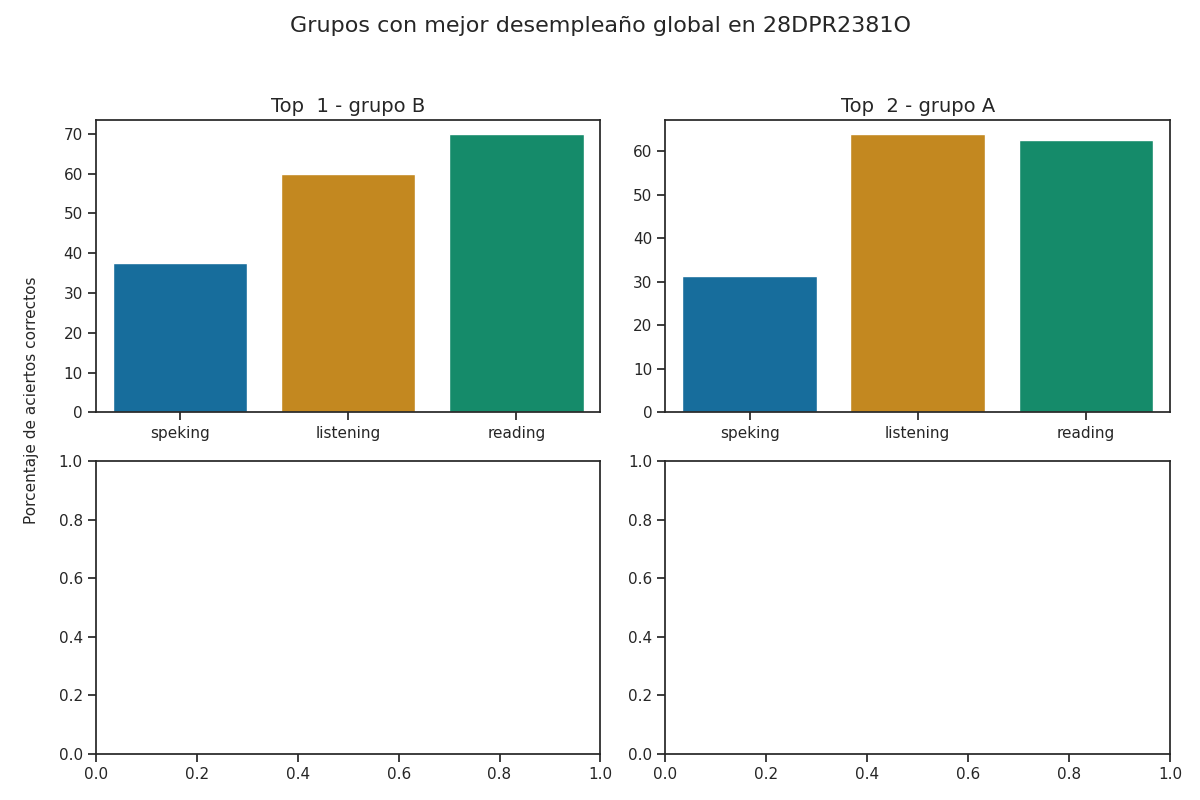

Data behind this chart, as committed beside it:
group, correct_answers_listening, correct_answers_reading_writing, correct_answers_speaking_part_1, correct_answers_speaking_part_2, correct_answers_speaking, reviewer_answers_listening, reviewer_answers_reading_writing, reviewer_answers_speaking_part_1, reviewer_answers_speaking_part_2, qualification_speaking_part_1, qualification_speaking_part_2, qualification_speaking, qualification_listening, qualification_reading, percentage_correct_listening, percentage_correct_reading_writing, percentage_correct_speaking_part_1, percentage_correct_speaking_part_2, percentage_correct_speaking, percentage_correct, Top
B, 15, 28, 3, 3, 3, 14, 27, 3, 3, 1, 1, 1, 3, 3, 60.0, 70.0, 37.5, 37.5, 37.5, 55.83, 1
A, 16, 25, 3, 2, 3, 15, 25, 3, 2, 1, 1, 1, 3, 3, 64.0, 62.5, 37.5, 25.0, 31.25, 52.58, 2
